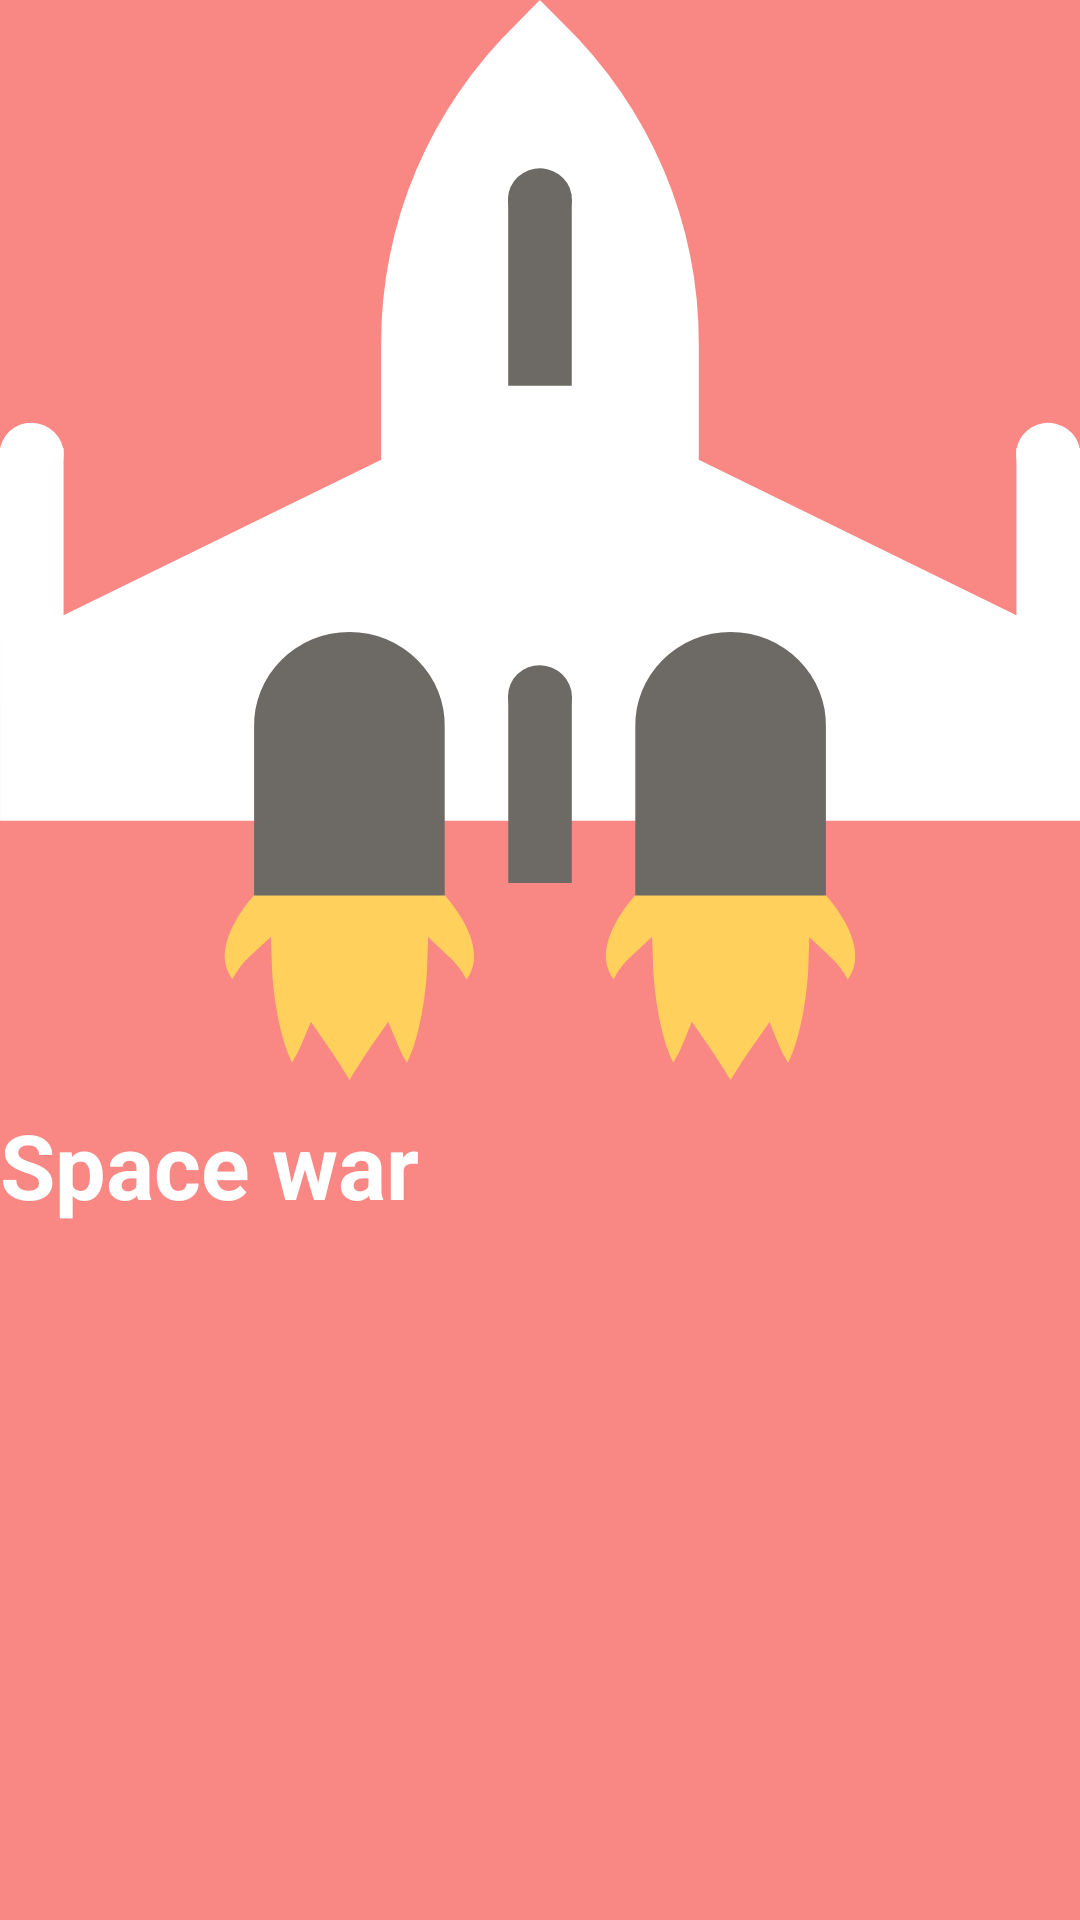

Write the Android layout XML for this screen, with the resource values it uses.
<!-- AndroidManifest.xml: application theme AppTheme -->
<!-- res/layout/fragment_game_space_intro.xml -->
<?xml version="1.0" encoding="utf-8"?>
<androidx.constraintlayout.widget.ConstraintLayout xmlns:android="http://schemas.android.com/apk/res/android"
    xmlns:app="http://schemas.android.com/apk/res-auto"
    xmlns:tools="http://schemas.android.com/tools"
    android:layout_width="match_parent"
    android:layout_height="match_parent"
    android:background="@color/colorAccent"
    tools:context=".ui.fragments.GameSpaceFragment">

    
    <TextView
        android:layout_width="wrap_content"
        android:layout_height="wrap_content"
        android:layout_marginTop="8dp"
        android:text="@string/game_space_instructions"
        android:textColor="@color/colorPrimary"
        android:textSize="30sp"
        android:textStyle="bold"
        app:layout_constraintTop_toBottomOf="@+id/gameIcon"
        tools:layout_editor_absoluteX="81dp" />

    <ImageView
        android:id="@+id/gameIcon"
        android:layout_width="0dp"
        android:layout_height="0dp"
        android:contentDescription="@string/iv_space_description"
        app:layout_constraintDimensionRatio="H, 1:1"
        app:layout_constraintEnd_toEndOf="parent"
        app:layout_constraintStart_toStartOf="parent"
        app:layout_constraintTop_toTopOf="parent"
        app:srcCompat="@drawable/ic_space_menu" />

</androidx.constraintlayout.widget.ConstraintLayout>
<!-- resources referenced by this layout -->
<resources>
  <color name="colorAccent">#f98885</color>
  <color name="colorPrimary">#ffffff</color>
  <!-- drawable ic_space_menu: vector/xml drawable (drawable, 2714 chars, omitted) -->
  <string name="game_space_instructions">Space war</string>
  <string name="iv_space_description">image of a spaceship</string>
  <style name="AppTheme" parent="Theme.MaterialComponents.Light.DarkActionBar">
          
          <item name="colorPrimary">@color/colorPrimary</item>
          <item name="colorPrimaryDark">@color/colorPrimaryDark</item>
          <item name="colorAccent">@color/colorAccent</item>
      </style>
  <color name="colorPrimaryDark">#000000</color>
</resources>
